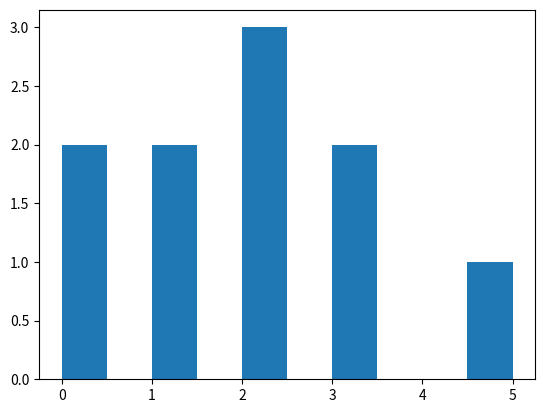

Source code (Python):
#3번에서 히스트 그램까지 그리기 e만.

import numpy as np
import matplotlib.pyplot as plt
#반복문을 쓰지않고 한줄로 처리할수있다
#수업시간상 다 알수는 없지만 어떻게 활용할수있는지 연구하면 좋을것 같다고 하심

#rand() 0~1사이에 있는 n개의 실수가 랜덤하게 생성
a = np.random.rand(5)
print(a)
print(type(a))  #출력결과 :<class 'numpy.ndarray'>
##넘파이에서 만들어지면 출력결과에 콤마가 없다. plt와 다르다는 것을 알수있다.

#choice 함수
b= np.random.choice(6,10) #0에서 5까지의 값만 나오는데 랜덤한 10개
print(b)

#주사위 던지기
c= np.random.choice(range(1,7), 10)
print(c)

#중복을 허용하지 않는 경우
d = np.random.choice(10, 6, replace=False)
print(d)

#확률적용
e = np.random.choice(6,10,p=[0.1,0.2,0.3,0.2,0.1,0.1]) #확률을 줌, 0이 나올 확률은 0.1, 1이 나올 확률은 0.2
plt.hist(e)
plt.show()
print(e)